Dataset: inputs (GitHub, mattycars/rt_img_class_pytorch). Classes: glide, loose, none, slab.

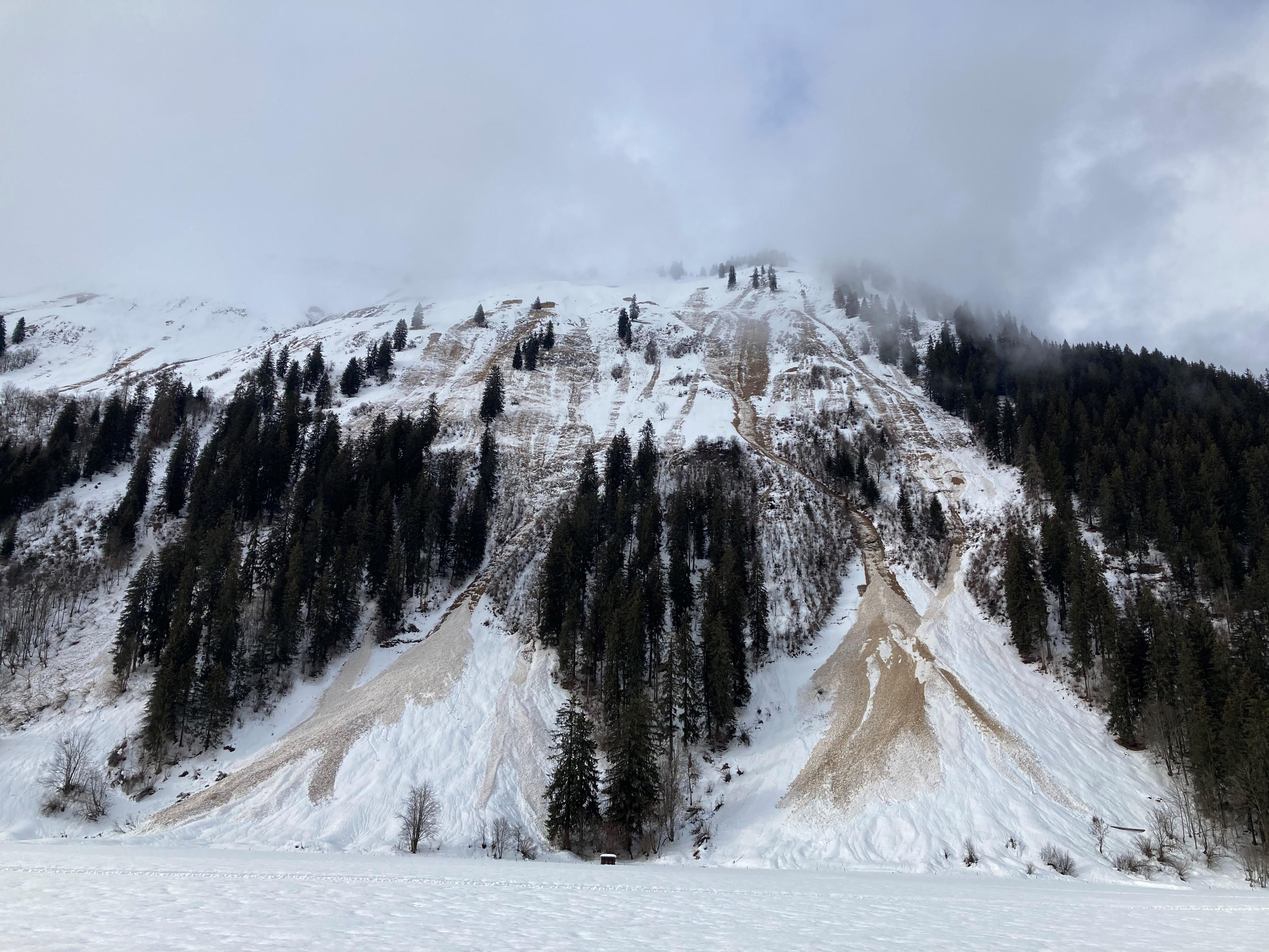
Label: loose

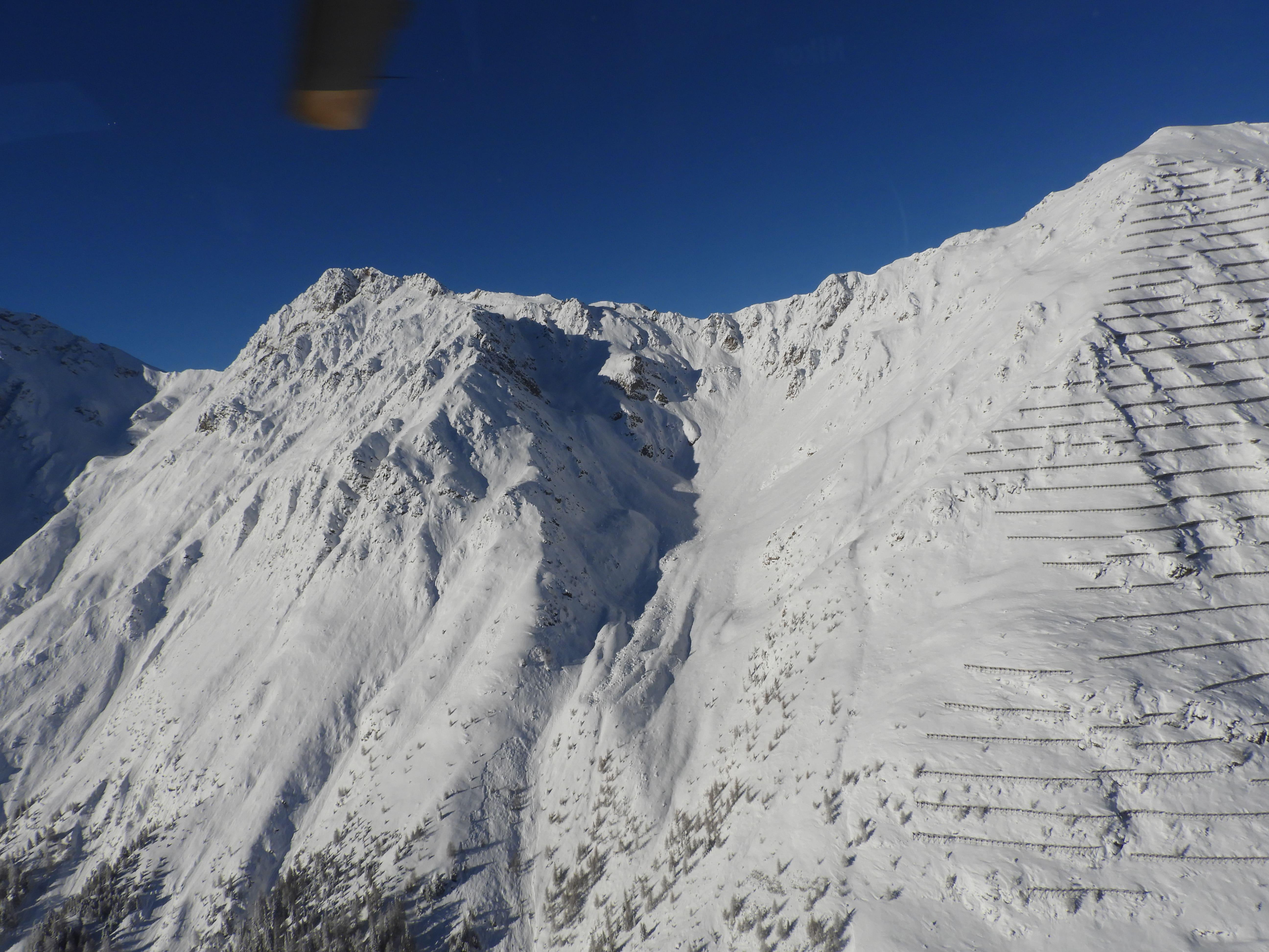
Label: none

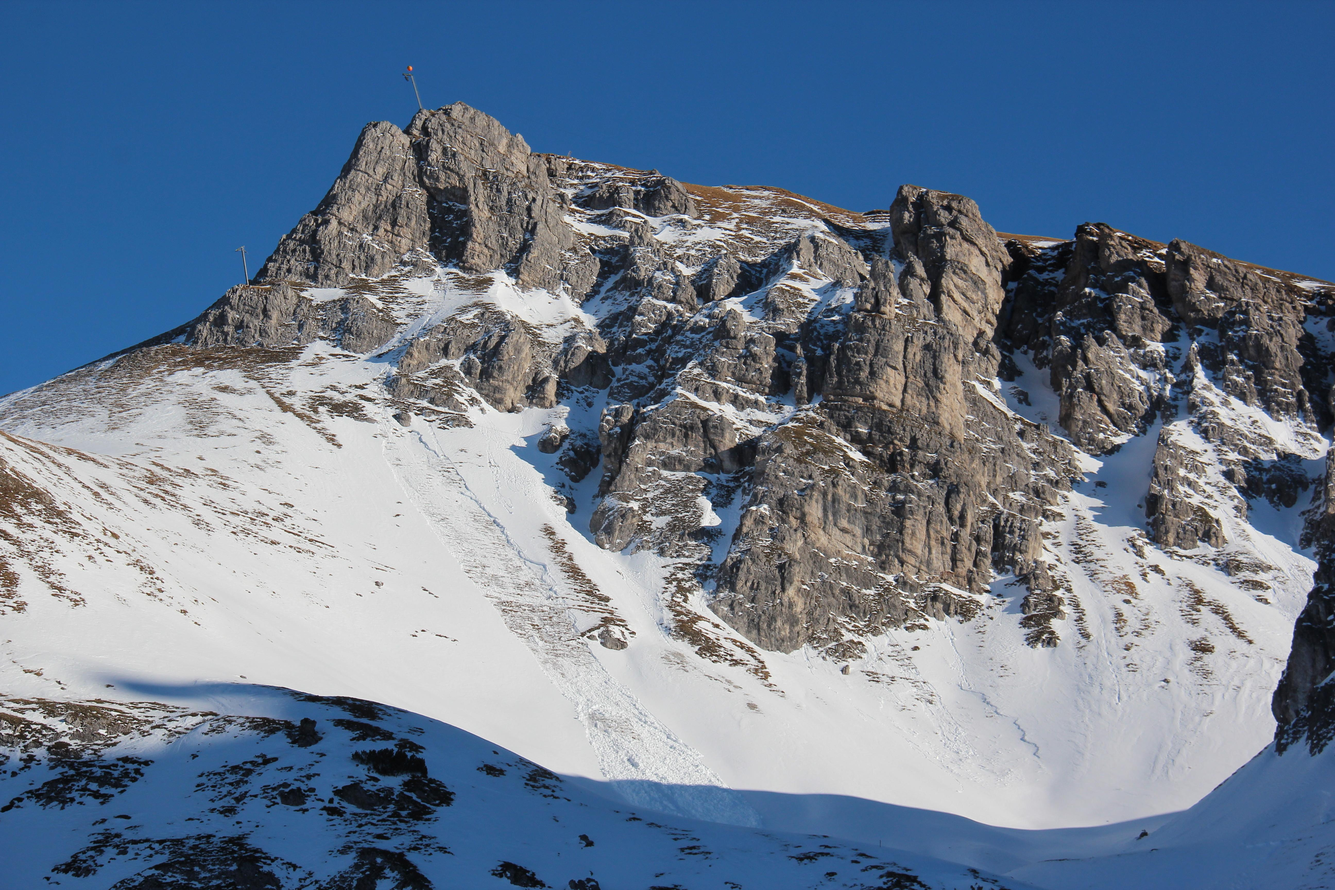
Label: slab

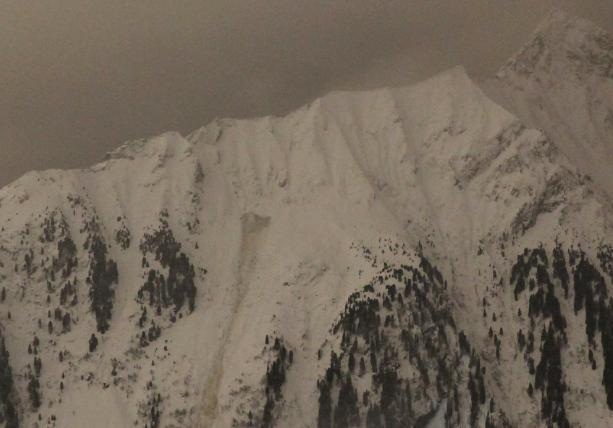
Label: glide

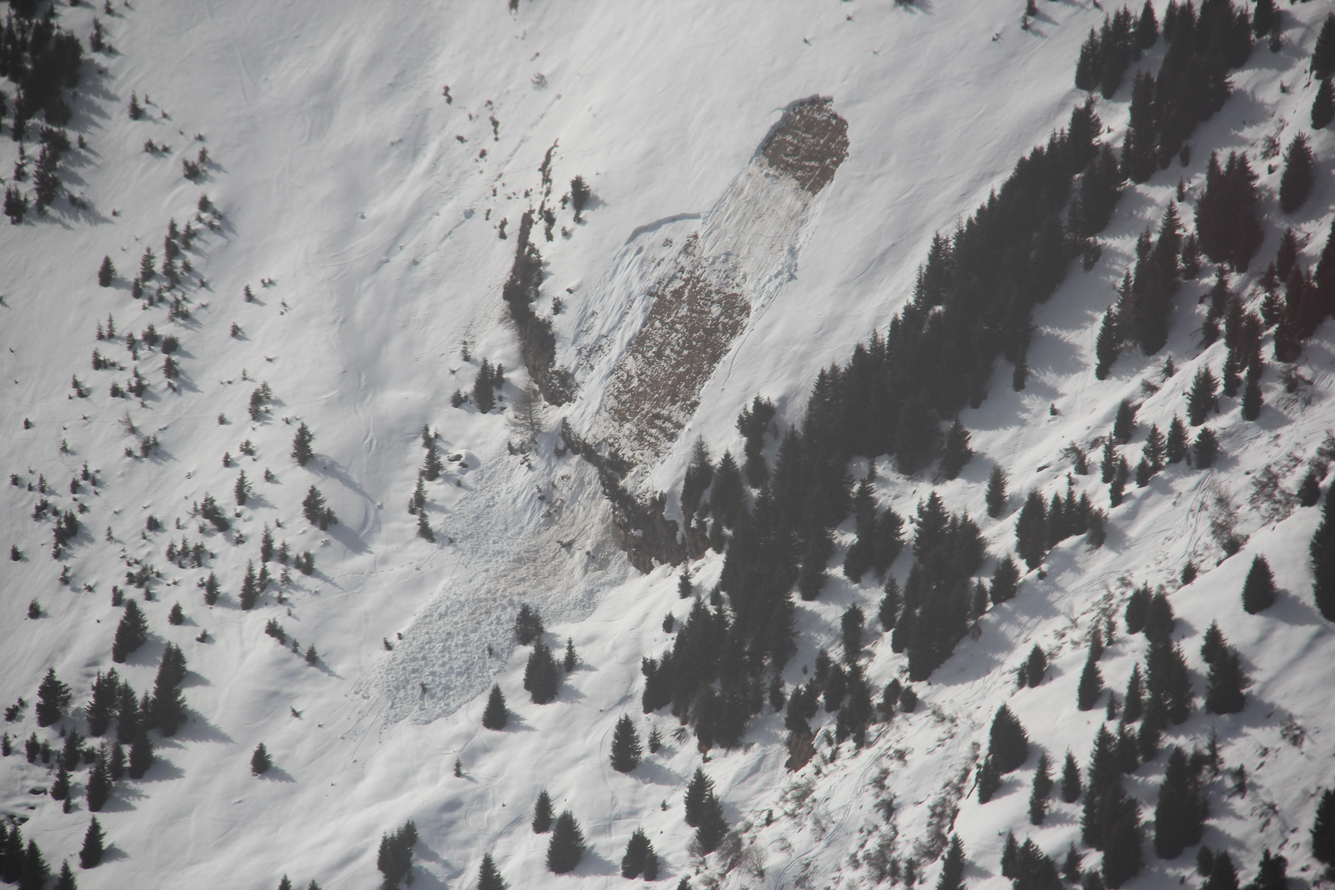
Label: glide

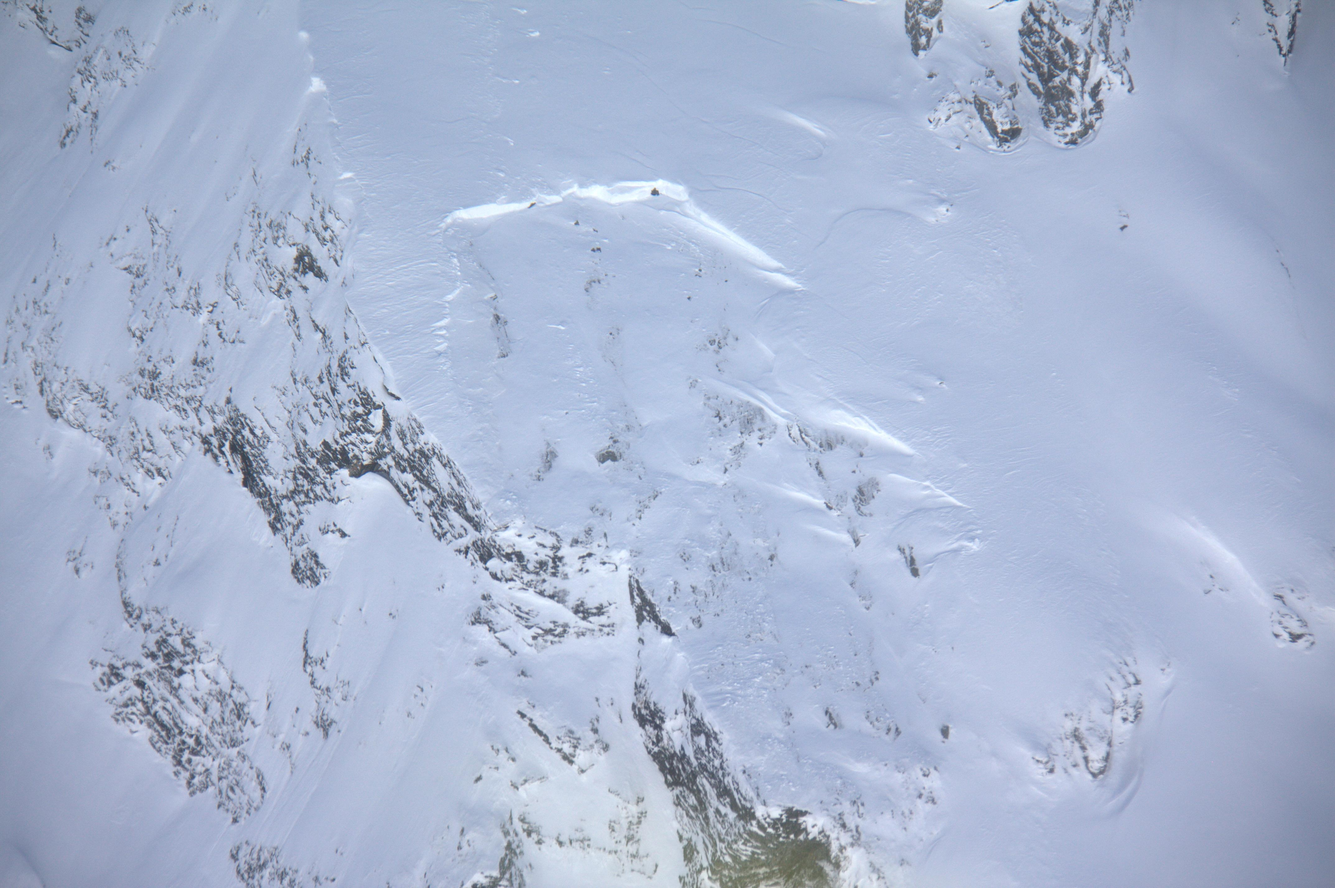
Label: slab
